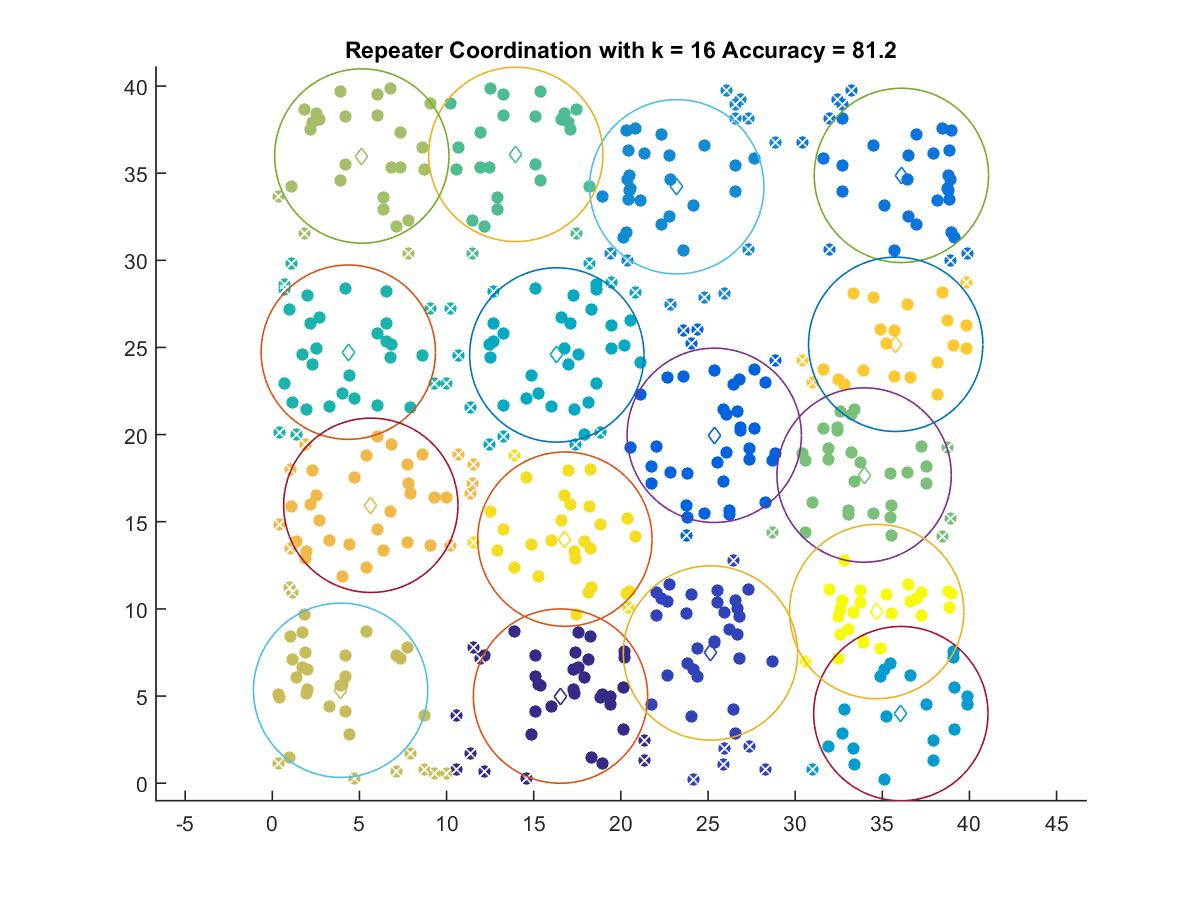

Data behind this chart, as committed beside it:
16.537, 4.9955
25.14, 7.47
25.36, 19.96
36.09, 34.87
23.21, 34.22
36.06, 3.991
16.32, 24.57
4.36, 24.73
13.97, 36.08
33.96, 17.68
5.135, 35.98
3.92, 5.33
5.652, 15.94
35.77, 25.18
16.79, 14
34.68, 9.847
